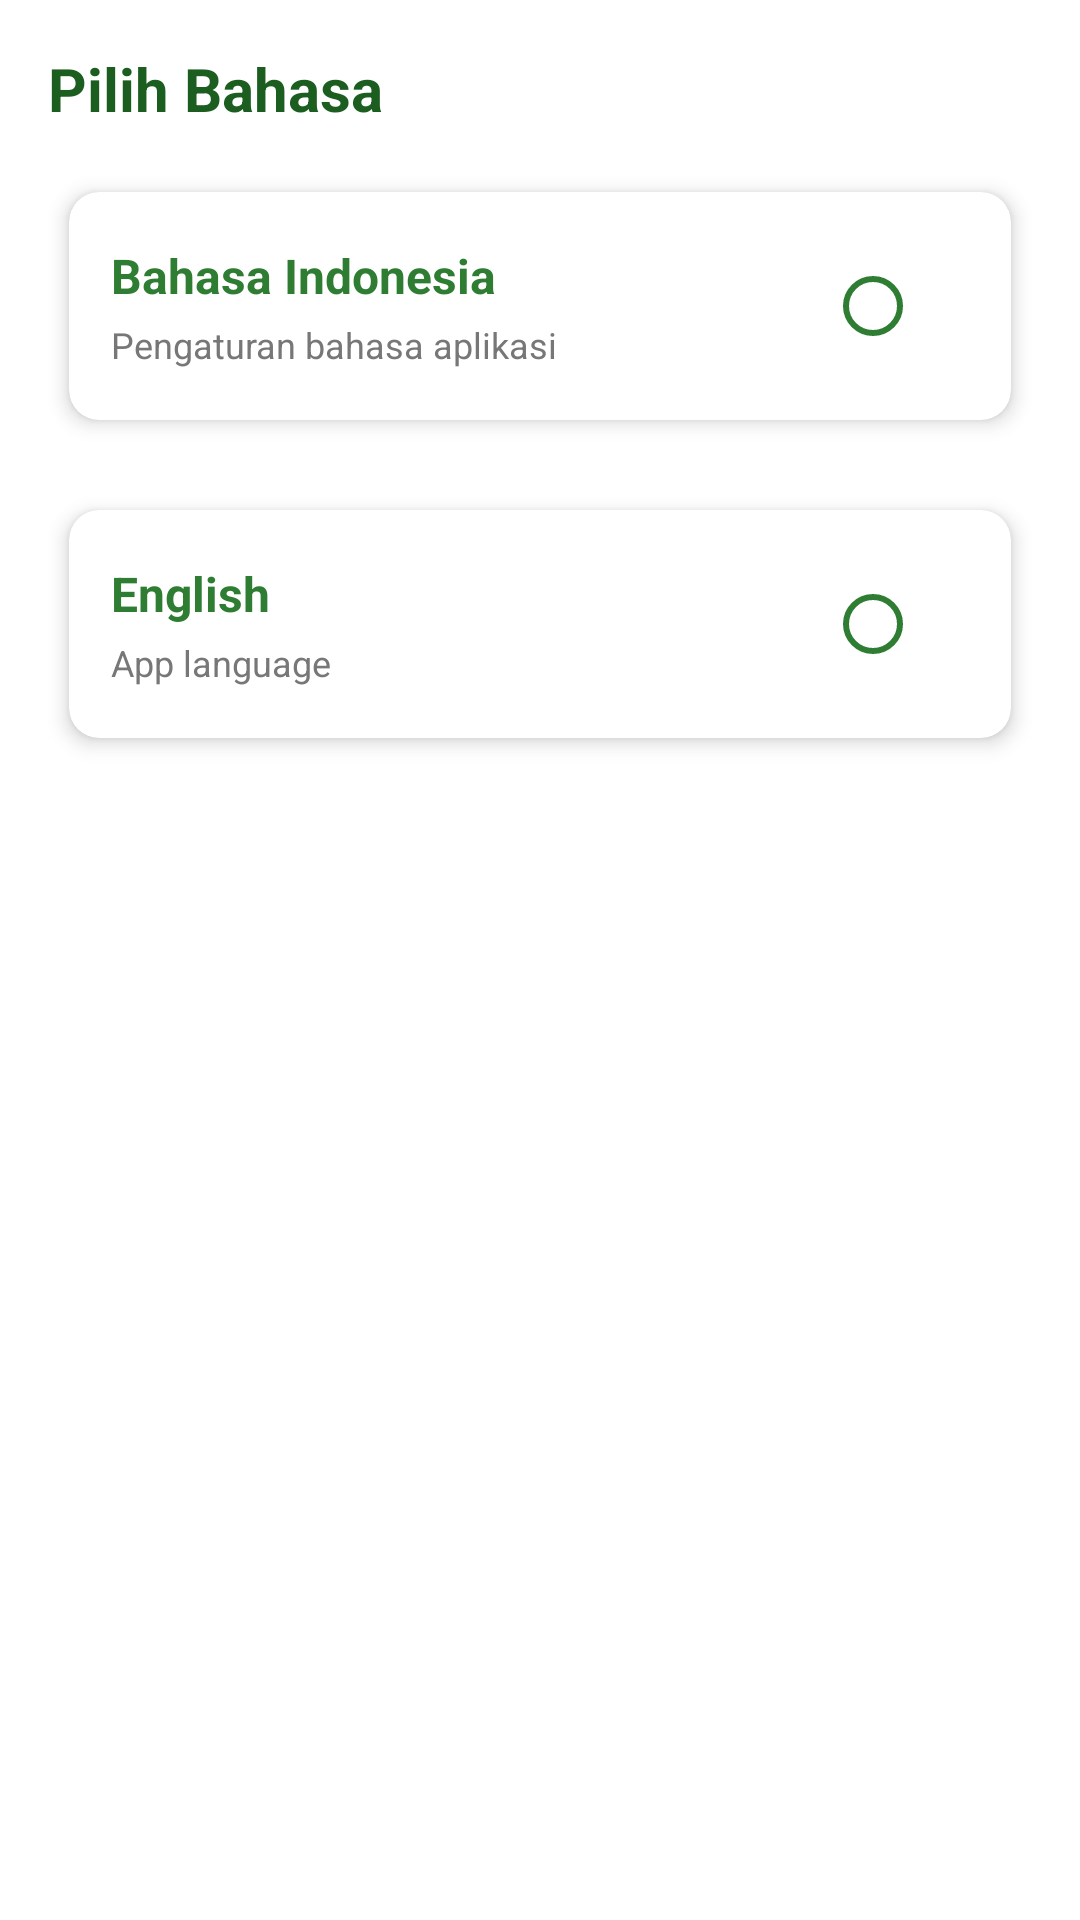

Reconstruct the res/layout file that produces this screen, plus the resources it refers to.
<!-- AndroidManifest.xml: application theme Theme.KosHub -->
<!-- res/layout/fragment_ganti_bahasa.xml -->
<?xml version="1.0" encoding="utf-8"?>
<LinearLayout xmlns:android="http://schemas.android.com/apk/res/android"
    xmlns:card_view="http://schemas.android.com/apk/res-auto"
    android:id="@+id/root_lang"
    android:layout_width="match_parent"
    android:layout_height="match_parent"
    android:orientation="vertical"
    android:padding="16dp"
    android:background="@android:color/white">

    
    <TextView
        android:id="@+id/tvLangTitle"
        android:layout_width="match_parent"
        android:layout_height="wrap_content"
        android:text="Pilih Bahasa"
        android:textSize="20sp"
        android:textStyle="bold"
        android:paddingBottom="12dp"
        android:textColor="#1B5E20" />

    
    <androidx.cardview.widget.CardView
        android:id="@+id/card_bahasa_id"
        android:layout_width="match_parent"
        android:layout_height="wrap_content"
        card_view:cardElevation="4dp"
        card_view:cardCornerRadius="10dp"
        android:layout_marginBottom="12dp"
        card_view:cardUseCompatPadding="true">

        <LinearLayout
            android:layout_width="match_parent"
            android:layout_height="wrap_content"
            android:orientation="horizontal"
            android:padding="14dp"
            android:gravity="center_vertical">

            <LinearLayout
                android:layout_width="0dp"
                android:layout_weight="1"
                android:layout_height="wrap_content"
                android:orientation="vertical">

                <TextView
                    android:id="@+id/tv_id_title"
                    android:layout_width="wrap_content"
                    android:layout_height="wrap_content"
                    android:text="Bahasa Indonesia"
                    android:textSize="16sp"
                    android:textStyle="bold"
                    android:textColor="#2E7D32" />

                <TextView
                    android:id="@+id/tv_id_sub"
                    android:layout_width="wrap_content"
                    android:layout_height="wrap_content"
                    android:text="Pengaturan bahasa aplikasi"
                    android:textSize="12sp"
                    android:paddingTop="4dp"
                    android:textColor="#777777" />
            </LinearLayout>

            <RadioButton
                android:id="@+id/radio_id"
                android:layout_width="wrap_content"
                android:layout_height="wrap_content"
                android:focusable="false"
                android:focusableInTouchMode="false"
                android:saveEnabled="false"
                android:buttonTint="#2E7D32" />


        </LinearLayout>
    </androidx.cardview.widget.CardView>

    
    <androidx.cardview.widget.CardView
        android:id="@+id/card_bahasa_en"
        android:layout_width="match_parent"
        android:layout_height="wrap_content"
        card_view:cardElevation="4dp"
        card_view:cardCornerRadius="10dp"
        android:layout_marginBottom="12dp"
        card_view:cardUseCompatPadding="true">

        <LinearLayout
            android:layout_width="match_parent"
            android:layout_height="wrap_content"
            android:orientation="horizontal"
            android:padding="14dp"
            android:gravity="center_vertical">

            <LinearLayout
                android:layout_width="0dp"
                android:layout_weight="1"
                android:layout_height="wrap_content"
                android:orientation="vertical">

                <TextView
                    android:id="@+id/tv_en_title"
                    android:layout_width="wrap_content"
                    android:layout_height="wrap_content"
                    android:text="English"
                    android:textSize="16sp"
                    android:textStyle="bold"
                    android:textColor="#2E7D32" />

                <TextView
                    android:id="@+id/tv_en_sub"
                    android:layout_width="wrap_content"
                    android:layout_height="wrap_content"
                    android:text="App language"
                    android:textSize="12sp"
                    android:paddingTop="4dp"
                    android:textColor="#777777" />
            </LinearLayout>

            <RadioButton
                android:id="@+id/radio_en"
                android:layout_width="wrap_content"
                android:layout_height="wrap_content"
                android:focusable="false"
                android:focusableInTouchMode="false"
                android:saveEnabled="false"
                android:buttonTint="#2E7D32" />


        </LinearLayout>
    </androidx.cardview.widget.CardView>

</LinearLayout>
<!-- resources referenced by this layout -->
<resources>
  <style name="Theme.KosHub" parent="Theme.MaterialComponents.DayNight.NoActionBar">
  
          
          <item name="colorPrimary">#2E7D32</item>
          <item name="colorPrimaryVariant">#0E4D2E</item>
          <item name="colorOnPrimary">#FFFFFF</item>
  
          
          <item name="colorSecondary">#0E4D2E</item>
          <item name="colorSecondaryVariant">#0E4D2E</item>
          <item name="colorOnSecondary">#000000</item>
  
          
          <item name="android:statusBarColor" tools:targetApi="l">?attr/colorPrimaryVariant</item>
          <item name="android:windowBackground">@color/white</item>
          <item name="android:windowIsTranslucent">false</item>
          <item name="android:windowDisablePreview">true</item>
  
  
      </style>
  <color name="white">#FFFFFF</color>
</resources>
